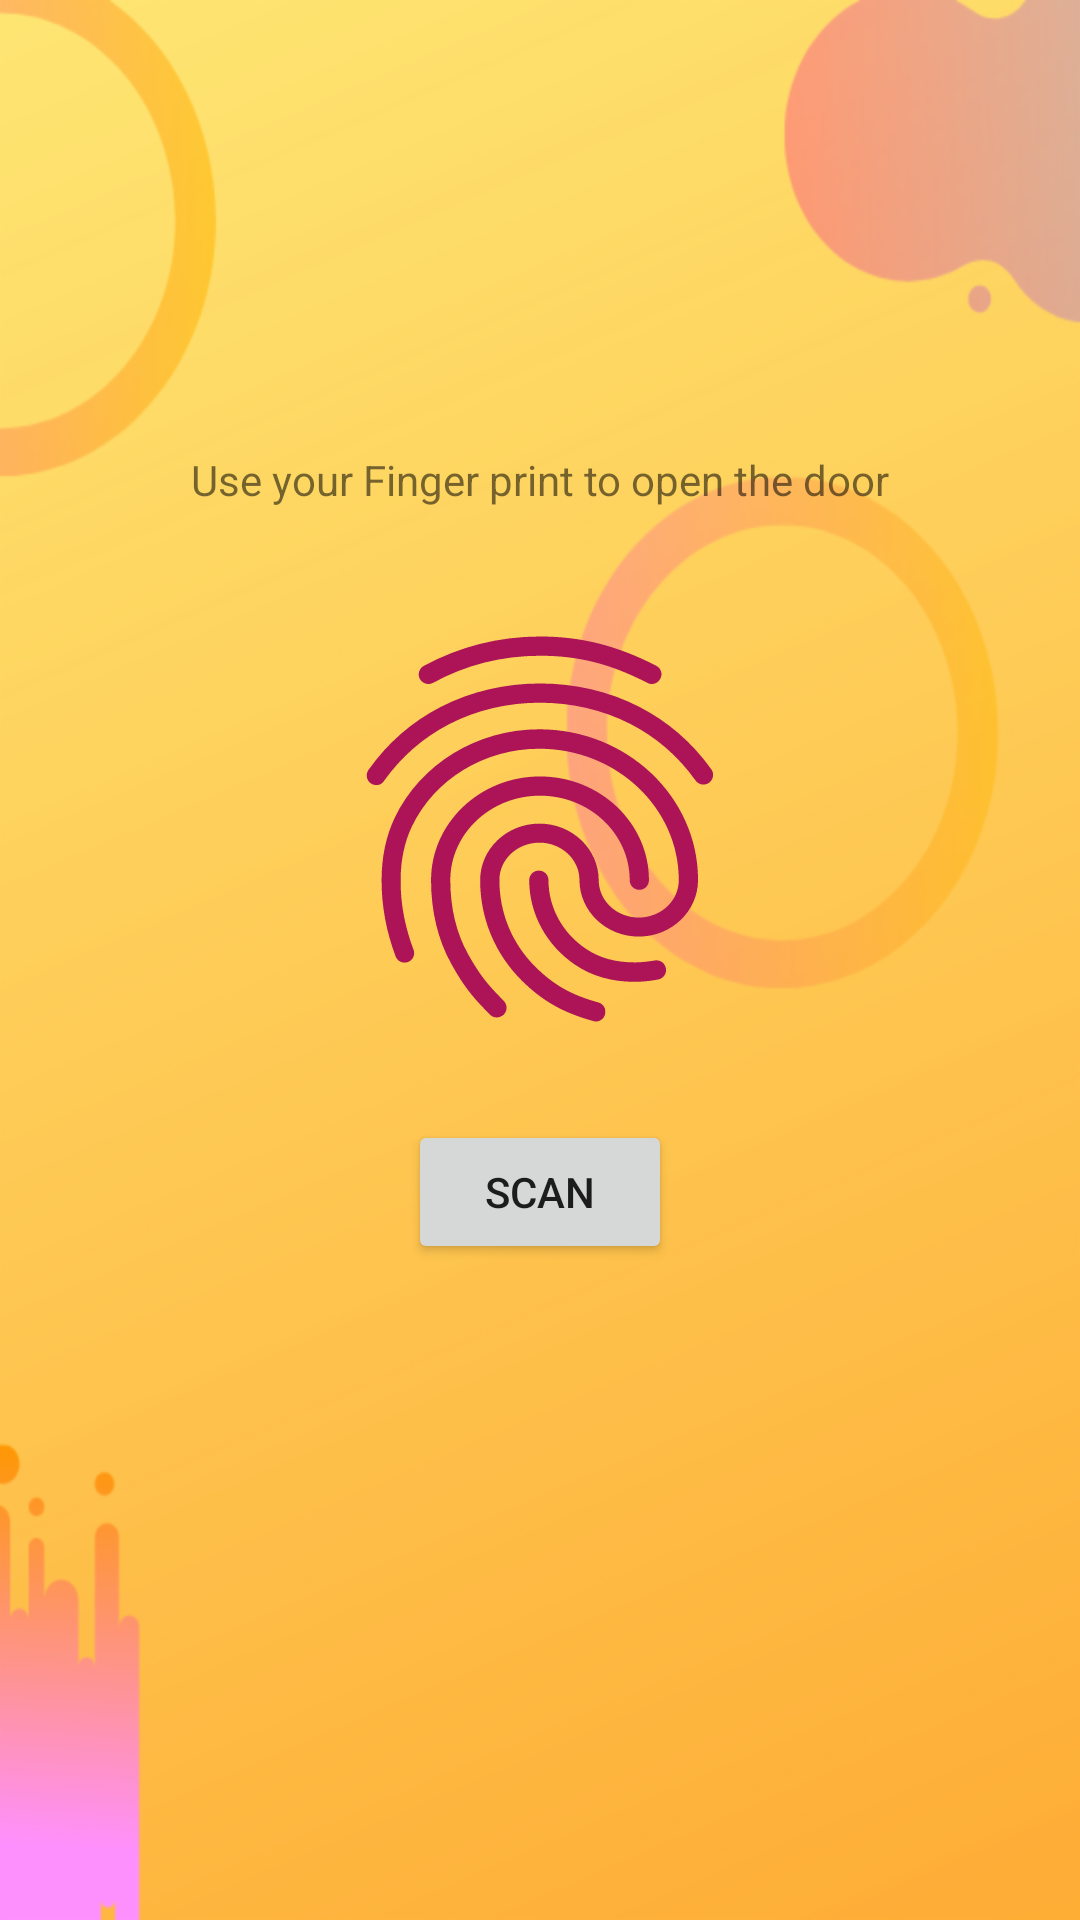

Android layout source for this screen:
<!-- AndroidManifest.xml: application theme Theme.Boxy -->
<!-- res/layout/activity_fingerprint.xml -->
<?xml version="1.0" encoding="utf-8"?>
<LinearLayout xmlns:android="http://schemas.android.com/apk/res/android"
    xmlns:app="http://schemas.android.com/apk/res-auto"
    xmlns:tools="http://schemas.android.com/tools"
    android:layout_width="match_parent"
    android:background="@drawable/bg_splash"
    android:layout_height="match_parent"
    android:gravity="center"
    android:orientation="vertical"
    tools:context=".FingerprintAct">


    <TextView
        android:id="@+id/txtt"
        android:layout_gravity="center"
        android:gravity="center"
        android:layout_width="match_parent"
        android:layout_height="wrap_content"
        android:textAlignment="center"
        android:text="Use your Finger print to open the door"
        />

    <ImageView
        android:id="@+id/imageView"
        android:layout_gravity="center"
        android:layout_marginTop="30dp"
        android:gravity="center"
        android:layout_width="match_parent"
        android:layout_height="154dp"
        app:srcCompat="@drawable/fingerprintlogo" />

    <Button
        android:id="@+id/scanfinger"
        android:layout_width="wrap_content"
        android:layout_height="wrap_content"
        android:textAllCaps="true"
        android:layout_marginTop="20dp"
        android:text="Scan"
        />

 <LinearLayout
     android:id="@+id/layoutdoor"
     android:layout_width="match_parent"
     android:gravity="center"
     android:visibility="invisible"
     android:layout_marginTop="20dp"
     android:layout_height="wrap_content">

     <Button
         android:id="@+id/openlockbtn"
         android:layout_width="wrap_content"
         android:onClick="opendoor"
         android:layout_height="wrap_content"
         android:layout_marginRight="30dp"
         android:text="Open Lock"
         />
     <Button
         android:id="@+id/closelockbtn"
         android:layout_width="wrap_content"
         android:layout_marginLeft="20dp"
         android:onClick="closedoor"
         android:layout_height="wrap_content"
         android:text="Close Lock"
         />



 </LinearLayout>


</LinearLayout>
<!-- resources referenced by this layout -->
<resources>
  <!-- drawable bg_splash: png bitmap (drawable-hdpi, 59158 bytes) -->
  <!-- drawable fingerprintlogo: vector/xml drawable (drawable, 2364 chars, omitted) -->
  <style name="Theme.Boxy" parent="Theme.MaterialComponents.Light.NoActionBar">
          
          <item name="colorPrimary">#AD1457</item>
          <item name="colorPrimaryVariant">@color/purple_700</item>
          <item name="colorOnPrimary">@color/white</item>
          
          <item name="colorSecondary">@color/teal_200</item>
          <item name="colorSecondaryVariant">@color/teal_700</item>
          <item name="colorOnSecondary">@color/black</item>
          
          <item name="android:statusBarColor" tools:targetApi="l">?attr/colorPrimaryVariant</item>
          
      </style>
  <color name="purple_700">#F9A825</color>
  <color name="white">#FFFFFFFF</color>
  <color name="teal_200">#AD1457</color>
  <color name="teal_700">#FF018786</color>
  <color name="black">#FF000000</color>
</resources>
